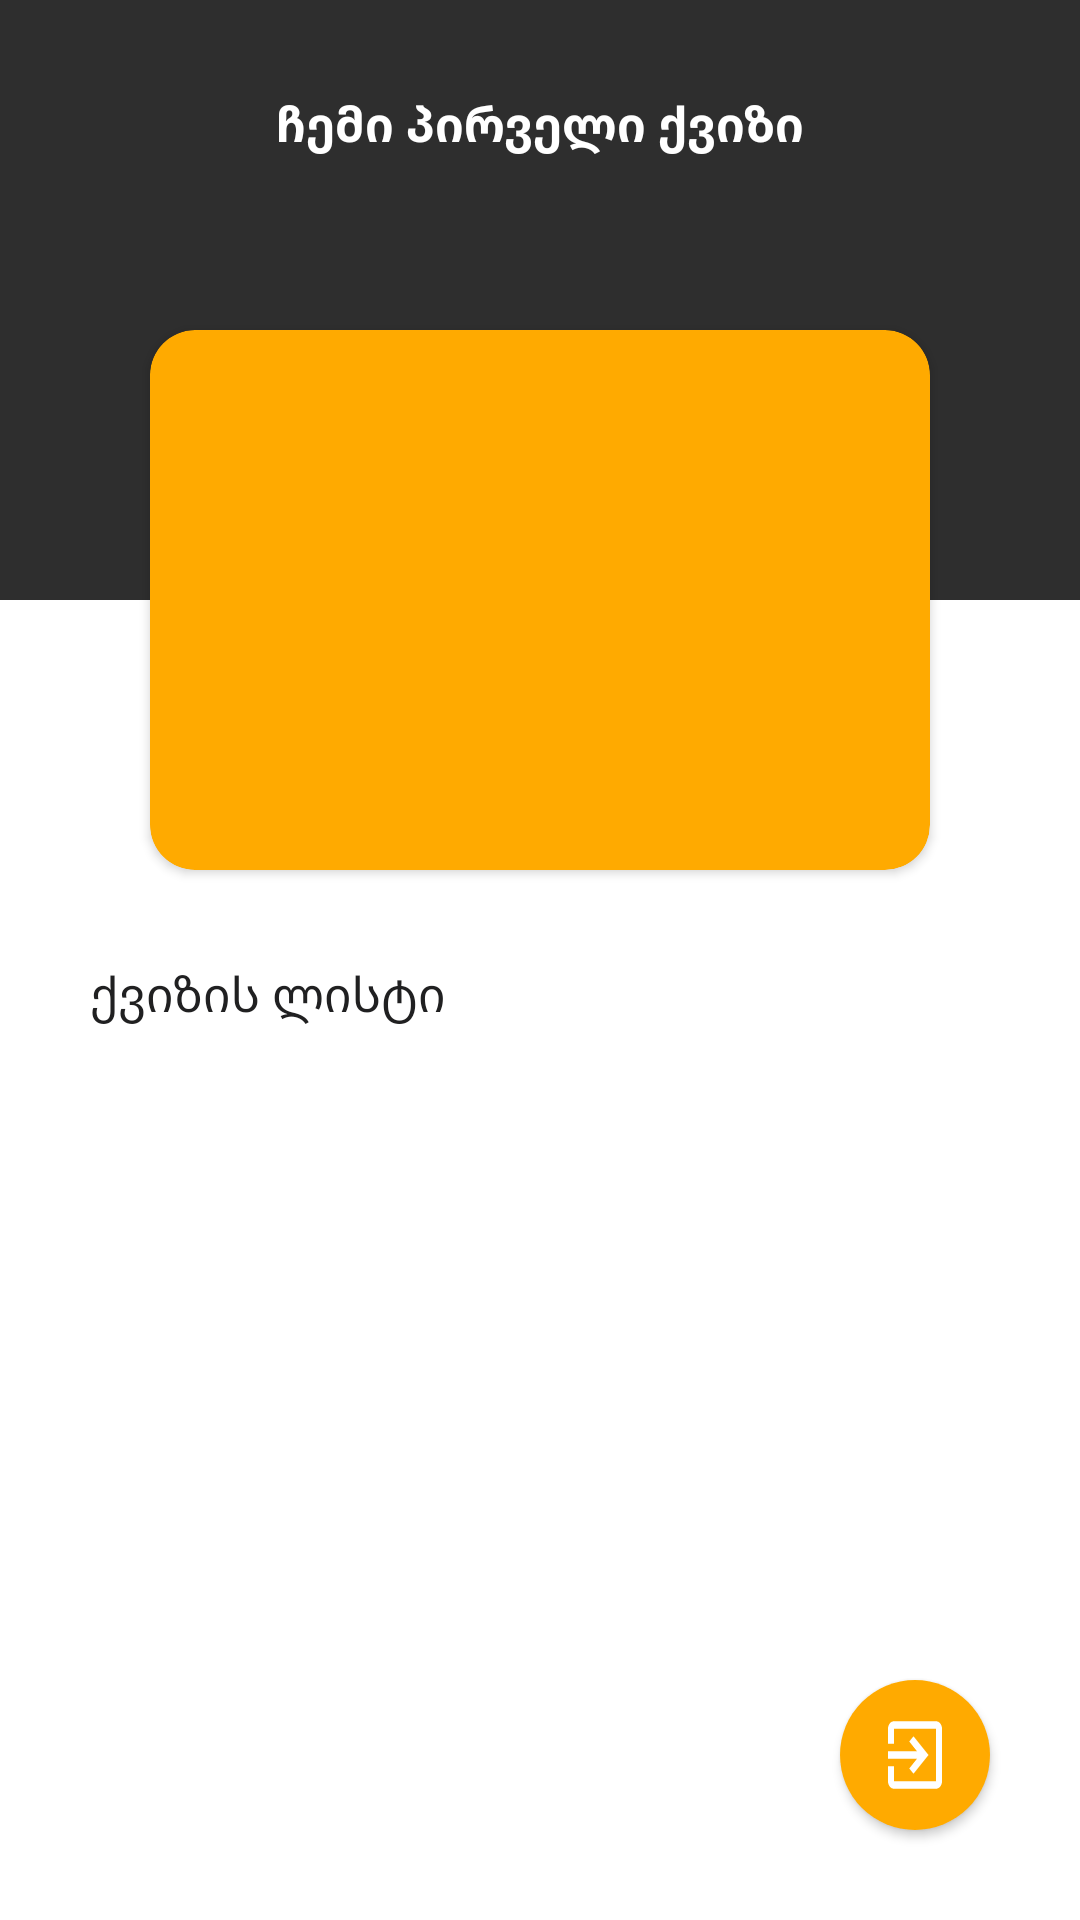

Reconstruct the res/layout file that produces this screen, plus the resources it refers to.
<!-- AndroidManifest.xml: application theme Theme.QuizApp -->
<!-- res/layout/fragment_home.xml -->
<?xml version="1.0" encoding="utf-8"?>
<androidx.constraintlayout.widget.ConstraintLayout xmlns:android="http://schemas.android.com/apk/res/android"
    xmlns:app="http://schemas.android.com/apk/res-auto"
    xmlns:tools="http://schemas.android.com/tools"
    android:layout_width="match_parent"
    android:layout_height="match_parent"
    tools:context=".presentation.home.ui.HomeFragment">

    <View
        android:id="@+id/blackViewBackground"
        android:layout_width="match_parent"
        android:layout_height="@dimen/dimen_200_dp"
        android:background="@color/black_200"
        app:layout_constraintTop_toTopOf="parent" />

    <androidx.appcompat.widget.AppCompatTextView
        android:id="@+id/quizTitleTextView"
        style="@style/MediumText"
        android:layout_width="wrap_content"
        android:layout_height="wrap_content"
        android:layout_marginTop="@dimen/dimen_30_dp"
        android:text="@string/my_first_quiz_text"
        app:layout_constraintEnd_toEndOf="parent"
        app:layout_constraintStart_toStartOf="parent"
        app:layout_constraintTop_toTopOf="parent" />

    <androidx.cardview.widget.CardView
        android:id="@+id/welcomeTextCardView"
        android:layout_width="match_parent"
        android:layout_height="@dimen/dimen_180_dp"
        android:layout_marginHorizontal="@dimen/dimen_50_dp"
        android:backgroundTint="@color/yellow_500"
        android:elevation="@dimen/dimen_10_dp"
        app:cardCornerRadius="@dimen/dimen_15_dp"
        app:layout_constraintBottom_toBottomOf="@id/blackViewBackground"
        app:layout_constraintTop_toBottomOf="@id/blackViewBackground">

        <androidx.appcompat.widget.AppCompatTextView
            style="@style/HighText"
            android:layout_width="match_parent"
            android:layout_height="match_parent"
            android:gravity="center"
            android:paddingHorizontal="@dimen/dimen_30_dp"
            android:textSize="@dimen/dimen_22_sp"
            tools:text="გამარჯობა ხოსე, ბოლო კრედიტები 14" />

    </androidx.cardview.widget.CardView>

    <androidx.appcompat.widget.AppCompatTextView
        android:id="@+id/quizListTextView"
        style="@style/MediumText"
        android:layout_width="wrap_content"
        android:layout_height="wrap_content"
        android:layout_margin="@dimen/dimen_30_dp"
        android:text="@string/quiz_list_text"
        android:textColor="@color/black_500"
        android:textStyle="normal"
        app:layout_constraintStart_toStartOf="parent"
        app:layout_constraintTop_toBottomOf="@id/welcomeTextCardView" />

    <androidx.recyclerview.widget.RecyclerView
        android:id="@+id/quizItemsRecyclerView"
        android:layout_width="match_parent"
        android:layout_height="@dimen/dimen_0_dp"
        android:layout_marginHorizontal="@dimen/dimen_30_dp"
        android:layout_marginTop="@dimen/dimen_30_dp"
        app:layout_constraintBottom_toTopOf="@id/exitButton"
        app:layout_constraintTop_toBottomOf="@id/quizListTextView" />

    <androidx.appcompat.widget.AppCompatButton
        android:id="@+id/exitButton"
        android:layout_width="@dimen/dimen_50_dp"
        android:layout_height="50dp"
        android:layout_margin="@dimen/dimen_30_dp"
        android:background="@drawable/button_background"
        android:drawableTop="@drawable/ic_exit"
        android:paddingTop="@dimen/dimen_10_dp"
        app:layout_constraintBottom_toBottomOf="parent"
        app:layout_constraintEnd_toEndOf="parent" />

</androidx.constraintlayout.widget.ConstraintLayout>
<!-- resources referenced by this layout -->
<resources>
  <color name="black_200">#2E2E2E</color>
  <color name="black_500">#202021</color>
  <color name="yellow_500">#FFAA00</color>
  <dimen name="dimen_0_dp">0dp</dimen>
  <dimen name="dimen_10_dp">10dp</dimen>
  <dimen name="dimen_15_dp">15dp</dimen>
  <dimen name="dimen_180_dp">180dp</dimen>
  <dimen name="dimen_200_dp">200dp</dimen>
  <dimen name="dimen_22_sp">22sp</dimen>
  <dimen name="dimen_30_dp">30dp</dimen>
  <dimen name="dimen_50_dp">50dp</dimen>
  <!-- drawable button_background (drawable) -->
  <?xml version="1.0" encoding="utf-8"?>
  <selector xmlns:android="http://schemas.android.com/apk/res/android">
  <item>
      <shape android:shape="rectangle">
          <solid android:color="@color/yellow_500"/>
          <corners android:radius="@dimen/dimen_50_dp"/>
      </shape>
  </item>
  </selector>
  <!-- drawable ic_exit (drawable) -->
  <vector xmlns:android="http://schemas.android.com/apk/res/android"
      android:width="24dp"
      android:height="30dp"
      android:autoMirrored="true"
      android:tint="#FFFFFF"
      android:viewportWidth="24"
      android:viewportHeight="24">
      <path
          android:fillColor="@android:color/white"
          android:pathData="M10.09,15.59L11.5,17l5,-5 -5,-5 -1.41,1.41L12.67,11H3v2h9.67l-2.58,2.59zM19,3H5c-1.11,0 -2,0.9 -2,2v4h2V5h14v14H5v-4H3v4c0,1.1 0.89,2 2,2h14c1.1,0 2,-0.9 2,-2V5c0,-1.1 -0.9,-2 -2,-2z" />
  </vector>
  <string name="my_first_quiz_text">ჩემი პირველი ქვიზი</string>
  <string name="quiz_list_text">ქვიზის ლისტი</string>
  <style name="HighText" parent="BaseText">
          <item name="android:textSize">@dimen/dimen_20_sp</item>
      </style>
  <style name="MediumText" parent="BaseText">
          <item name="android:textSize">@dimen/dimen_16_sp</item>
      </style>
  <style name="Theme.QuizApp" parent="Theme.MaterialComponents.DayNight.NoActionBar">
          
          <item name="colorPrimary">@color/purple_500</item>
          <item name="colorPrimaryVariant">@color/black_200</item>
          <item name="colorOnPrimary">@color/white</item>
          
          <item name="colorSecondary">@color/teal_200</item>
          <item name="colorSecondaryVariant">@color/teal_700</item>
          <item name="colorOnSecondary">@color/black</item>
          
          <item name="android:statusBarColor" tools:targetApi="l">?attr/colorPrimaryVariant</item>
          
      </style>
  <style name="BaseText">
          <item name="android:textColor">@color/white</item>
          <item name="android:textStyle">bold</item>
      </style>
  <dimen name="dimen_20_sp">20sp</dimen>
  <dimen name="dimen_16_sp">16sp</dimen>
  <color name="purple_500">#FF6200EE</color>
  <color name="white">#FFFFFFFF</color>
  <color name="teal_200">#FF03DAC5</color>
  <color name="teal_700">#FF018786</color>
  <color name="black">#FF000000</color>
</resources>
